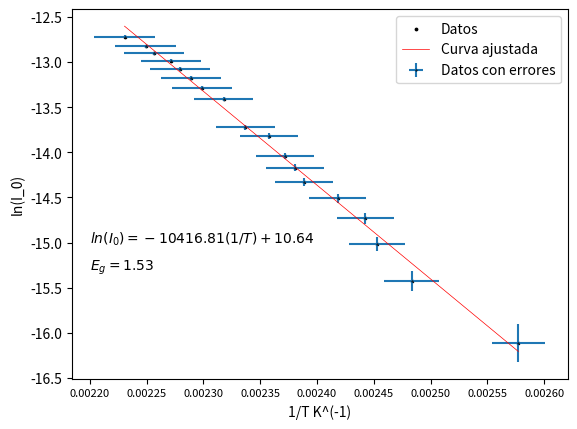

Source code (Python):
import numpy as np
import matplotlib.pyplot as plt
from scipy.optimize import curve_fit


x_data_0 =np.array([1148,1295,1345,1362,1403,1455,1468,1484,1509,1547,1582,1618,1636,1655,1670,1700,1714,1751])/10
y_data_0 =np.array([1,2,3,4,5,6,7,8,10,11,15,17,19,21,23,25,27,30])/10000000

x_data = 1/(x_data_0+273.2)
y_data = np.log(y_data_0)

x_error_0 = (x_data_0)*0.03+0.1

x_error = (1/(x_data_0+273.2)**2)*(x_error_0)

y_error_0 = y_data_0*0.01+0.02/1000000

y_error = (1/y_data_0)*(y_error_0)

def f(x, a, b):
    return a*x+b


params, params_covariance = curve_fit(f, x_data, y_data)





plt.errorbar(x_data, y_data,xerr=x_error, yerr=y_error, fmt='o', markeredgecolor='black', label='Datos con errores', markersize = 0.5)
plt.scatter(x_data, y_data, s = 3, label='Datos', c = "black")
plt.plot(x_data, f(x_data, params[0], params[1]), label='Curva ajustada', color='red', lw = 0.5)
plt.legend(loc='best')

gap =  -params[0]*1.71*1.38*6.24*10**(-5)

gap_text = r'$E_g= {:.2f}$'.format(gap)
plt.text(0.0022 ,-15.3, gap_text, fontsize=10)
equation_text = r'$ln(I_0) = {:.2f}(1/T) + {:.2f}$'.format(params[0], params[1])
plt.text(0.0022 , -15, equation_text, fontsize=10)

plt.xticks(fontsize=8)
plt.xlabel('1/T K^(-1)')
plt.ylabel('ln(I_0)')
plt.show()
